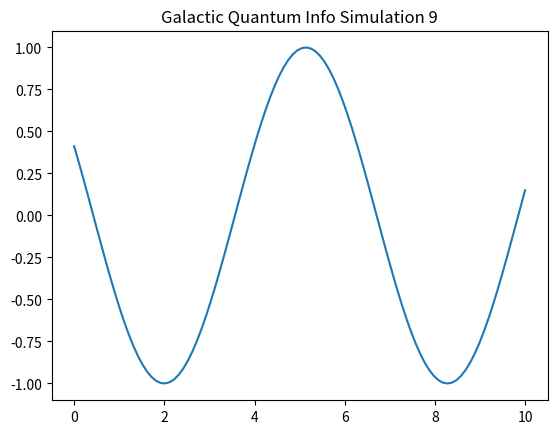

Write the Python code that produced this figure.
import numpy as np
import matplotlib.pyplot as plt

def run_sim_9():
    x = np.linspace(0, 10, 100)
    y = np.sin(x + 9)
    plt.plot(x, y)
    plt.title("Galactic Quantum Info Simulation 9")
    plt.savefig("sim_9.png")

if __name__ == "__main__":
    run_sim_9()
